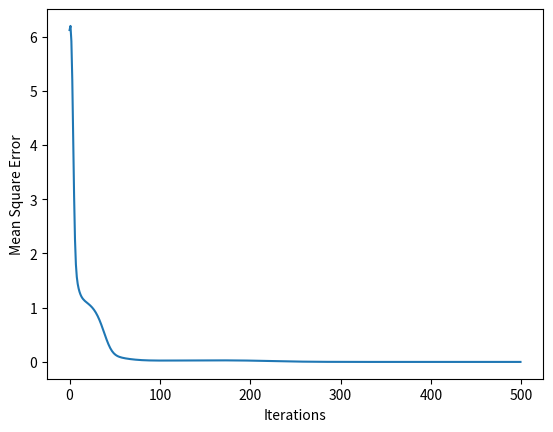

Here is the Python script that generated this plot:
# -*- coding: utf-8 -*-
"""
CS 351 - Artificial Intelligence 
Assignment 3

[redacted]
"""

import numpy as np
import matplotlib.pyplot as plt

"""This function takes actual and predicted ratings and compute total mean square error(mse) in observed ratings.
"""
def computeError(R,predR):
    error = 0
    x_r, y_r = R.nonzero()
    for x,y in zip(x_r,y_r):
        error += pow(R[x, y] - predR[x, y],2)
    return error/len(x_r)


"""
This fucntion takes P (m*k) and Q(k*n) matrices alongwith user bias (U) and item bias (I) and returns predicted rating. 
where m = No of Users, n = No of items
"""
def getPredictedRatings(P,Q,U,I):

    """Your code to predict ratinngs goes here"""
    # Ri = bi + bj + (Pi Qj)
    i_range = P.shape[0]
    j_range = Q.shape[1]
    predicted = np.zeros((i_range, j_range))
    for i in range (i_range):
        for j in range (j_range):
            predicted[i][j] = U[i] + I[j] + P[i, :].dot(Q[:, j])
    return predicted
    
    
"""This fucntion runs gradient descent to minimze error in ratings by adjusting P, Q, U and I matrices based on gradients.
   The functions returns a list of (iter,mse) tuple that lists mse in each iteration
"""
def runGradientDescent(R,P,Q,U,I,iterations,alpha):
    stats = []
    for iter in range(iterations):
        predR = getPredictedRatings(P, Q, U, I)
        mse = computeError(R, predR)
        stats.append((iter, mse))
        eij = np.subtract(R, predR)
        for i in range(eij.shape[0]):
            for j in range(eij.shape[1]):
                if R[i,j] == 0:
                    continue
                #updating U
                U[i]-= alpha * 2 * eij[i][j]
                I[j]-= alpha * 2 * eij[i][j]
                #make copy of P
                P_copy = P[:, :]
                #update P & Q
                #Pi' = P[i] + alpha * 2 * eij * Qj
                P[i, :] += alpha * 2 * eij[i][j] * Q[:, j]
                # Qj' = Q[j] + alpha * 2 * eij * Pi
                Q[:, j] += alpha * 2 * eij[i][j] * P_copy[i, :]
    return stats
    
""" 
This method applies matrix factorization to predict unobserved values in a rating matrix (R) using gradient descent.
K is number of latent variables and alpha is the learning rate to be used in gradient decent
"""    

def matrixFactorization(R,k,iterations, alpha):
    """Your code to initialize P, Q, U and I matrices goes here. P and Q will be randomly initialized whereas U and I will be initialized as zeros. 
    Be careful about the dimension of these matrices
    """
    users,items = R.shape
    P = np.random.rand(users,k)
    Q = np.random.rand(k,items)
    U = np.zeros(users)
    I = np.zeros(items)
    #runGradientDescent(R, P, Q, U, I, iterations, alpha)
    # computeError(R, predR)

    #Run gradient descent to minimize error
    stats = runGradientDescent(R,P,Q,U,I,iterations,alpha)

    print('P matrx:')
    print(P)
    print('Q matrix:')
    print(Q)
    print("User bias:")
    print(U)
    print("Item bias:")
    print(I)
    print("P x Q:")
    print(getPredictedRatings(P,Q,U,I))
    plotGraph(stats)


def plotGraph(stats):
    i = [i for i,e in stats]
    e = [e for i,e in stats]
    plt.plot(i,e)
    plt.xlabel("Iterations")
    plt.ylabel("Mean Square Error")
    plt.show()
    
""""
User Item rating matrix given ratings of 5 users for 6 items.
Note: If you want, you can change the underlying data structure and can work with starndard python lists instead of np arrays
We may test with different matrices with varying dimensions and number of latent factors. Make sure your code works fine in those cases.
"""
R = np.array([
[5, 3, 0, 1, 4, 5],
[1, 0, 2, 0, 0, 0],
[3, 1, 0, 5, 1, 3],
[2, 0, 0, 0, 2, 0],
[0, 1, 5, 2, 0, 0],
])

k = 3
alpha = 0.01
iterations = 500

matrixFactorization(R,k,iterations, alpha)
